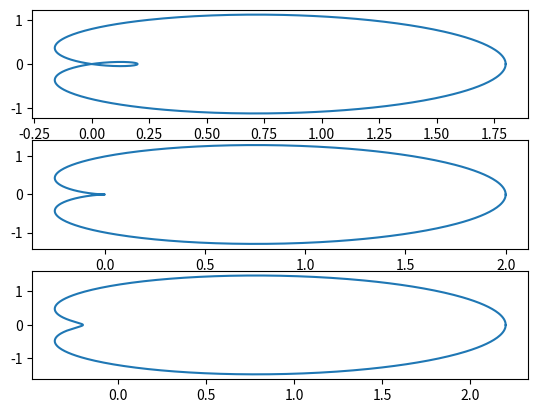

This figure's Python source:
import numpy as np
import matplotlib.pyplot as plt

fig = plt.figure()

ax1 = fig.add_subplot(311)
ax2 = fig.add_subplot(312)
ax3 = fig.add_subplot(313)

def r(r0, angle):
    return r0 + np.cos(angle)

def x(r, angle):
    return r*np.cos(angle)

def y(r, angle):
    return r*np.sin(angle)

angle_arr = np.arange(0, 2*np.pi, 0.01)
r1 = 0.8
r2 = 1.0
r3 = 1.2
x1, x2, x3, y1,y2, y3  = [], [], [], [], [], []

for i in range(len(angle_arr)):
    x1.append(x(r(r1, angle_arr[i]), angle_arr[i]))
    x2.append(x(r(r2, angle_arr[i]), angle_arr[i]))
    x3.append(x(r(r3, angle_arr[i]), angle_arr[i]))
    y1.append(y(r(r1, angle_arr[i]), angle_arr[i]))
    y2.append(y(r(r2, angle_arr[i]), angle_arr[i]))
    y3.append(y(r(r3, angle_arr[i]), angle_arr[i]))
   
ax1.plot(x1, y1)
ax2.plot(x2, y2)
ax3.plot(x3, y3)


plt.savefig("3b.pdf")
plt.show()